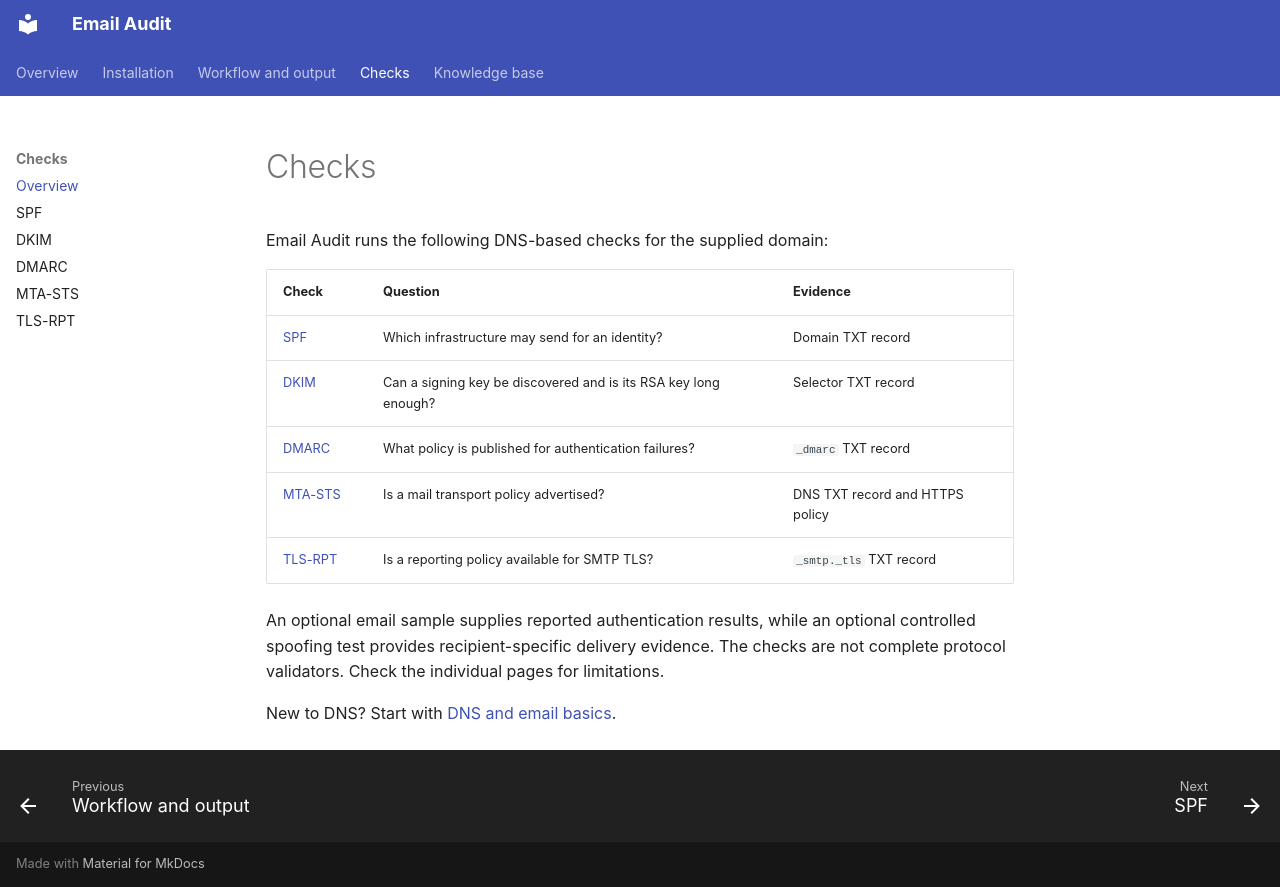

repository: CSpanias/email-audit · page: checks/index.html · generator: mkdocs

# Checks

Email Audit runs the following DNS-based checks for the supplied domain:

| Check | Question | Evidence |
|---|---|---|
| [SPF](spf.md) | Which infrastructure may send for an identity? | Domain TXT record |
| [DKIM](dkim.md) | Can a signing key be discovered and is its RSA key long enough? | Selector TXT record |
| [DMARC](dmarc.md) | What policy is published for authentication failures? | `_dmarc` TXT record |
| [MTA-STS](mta-sts.md) | Is a mail transport policy advertised? | DNS TXT record and HTTPS policy |
| [TLS-RPT](tls-rpt.md) | Is a reporting policy available for SMTP TLS? | `_smtp._tls` TXT record |

An optional email sample supplies reported authentication results, while an
optional controlled spoofing test provides recipient-specific delivery
evidence. The checks are not complete protocol validators. Check the individual
pages for limitations.

New to DNS? Start with [DNS and email basics](../knowledge-base/dns-and-email.md).
